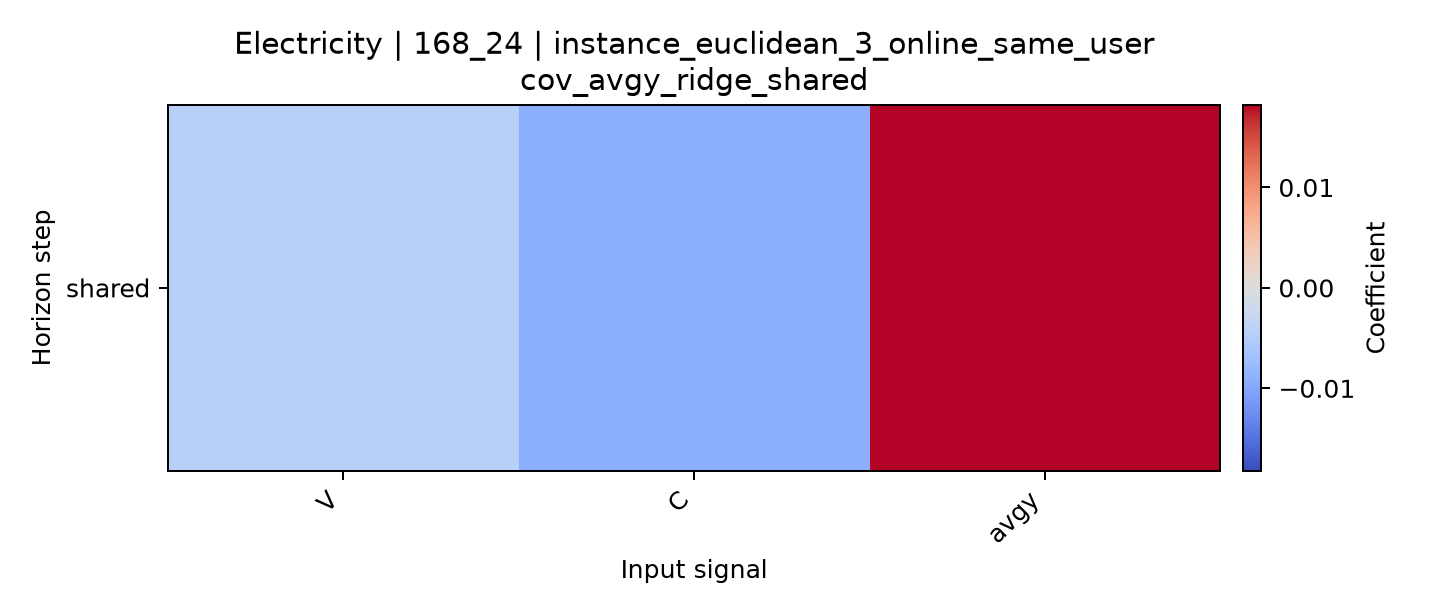

The file beside this chart, header and first rows:
horizon, V, C, avgy
shared, -0.00448, -0.009119, 0.01821
